Run: headless pygame with SDL's dummy video driver; simulated clock (each Clock.tick advances the game by its frame time, no real sleeping); random seed 0; keys injected as events and as key.get_pressed() state; no mouse input.
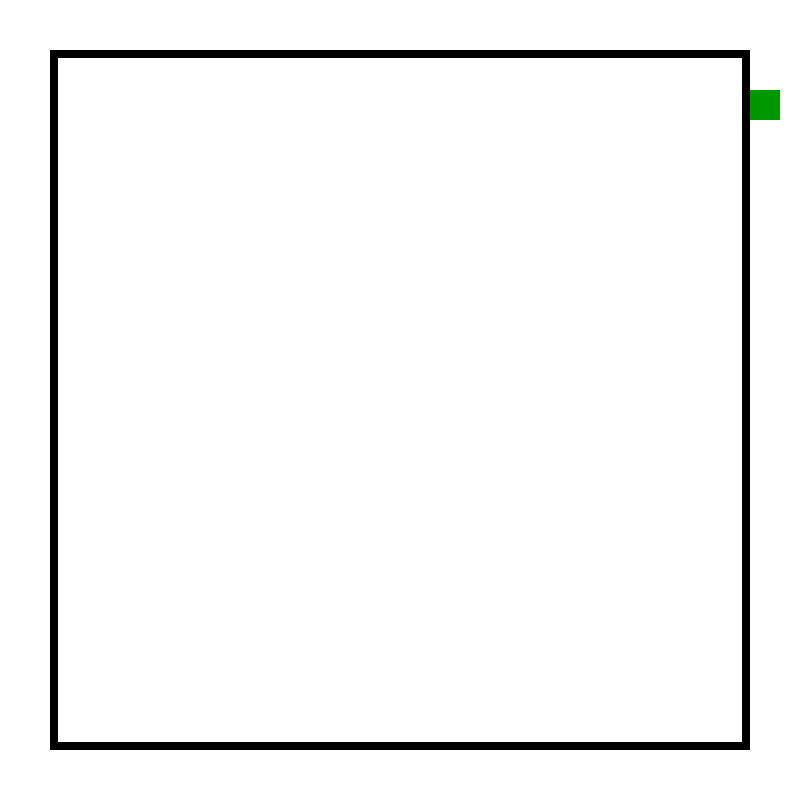
Frame 1 of 1 · flips 1–60 · no input (game ended)

The pygame program that drew these frames:

import pygame
import sys

pygame.init()


#Window
Width = 800
Height = 800
cell_size = 30
screen = pygame.display.set_mode((Width, Height))
pygame.display.set_caption("Snake Game")

#color
Red = (255, 0, 0)
Green = (0, 255, 0)
DARK_GREEN = (0,150,0)
Black = (0,0,0) 
White = (255, 255, 255)

#Square Border
border_rect = pygame.Rect(50,50, 700, 700)
border_thickness = 8
#player Pos Snake
player_pos = pygame.Rect(90, 90, 30, 30) #aligned with a 30x30 grid
direction = (1, 0)



# game loop
running = True
while running:
    pygame.time.delay(80)  # slows down the loop
    screen.fill(White)     # clear the screen

    # event handling; in this example, quitting the game
    for event in pygame.event.get():
        if event.type == pygame.QUIT:
            running = False

            #Player movement keys
        elif event.type == pygame.KEYDOWN:
            if event.key == pygame.K_w and direction != (0, 1):
                direction = (0, -1)  # Move up
            elif event.key == pygame.K_s and direction != (0, -1):
                direction = (0, 1)   # Move down
            elif event.key == pygame.K_a and direction != (1, 0):
                direction = (-1, 0)  # Move left
            elif event.key == pygame.K_d and direction != (-1, 0):
                direction = (1, 0)   # Move right


                
    #Player Movement snake head
    player_pos.x += direction[0] * cell_size
    player_pos.y += direction[1] * cell_size

    #collison check: game over if we hit the wall
    if (player_pos.x < 50 or player_pos.x + cell_size > 750 or
        player_pos.y < 50 or player_pos.y + cell_size > 750):
        running = False #stops game after collision


    #border
    pygame.draw.rect(screen, Black, border_rect, border_thickness) 
    #player square
    pygame.draw.rect(screen, DARK_GREEN, player_pos)
       
    #Update display
    pygame.display.update()



#quitting
pygame.quit()
sys.exit()
